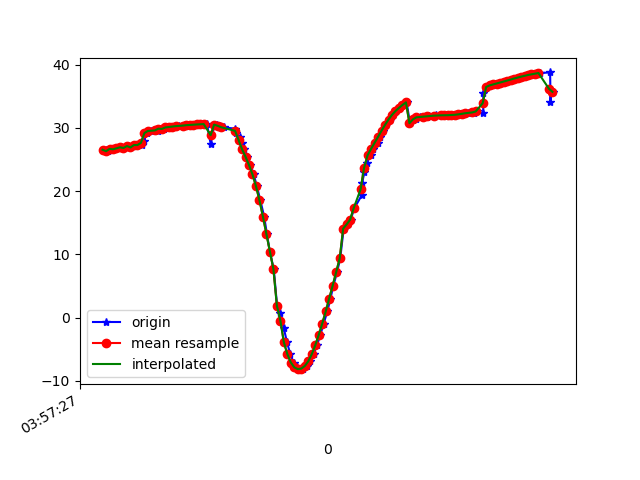

The table this chart was drawn from, first rows:
1618545447317, 1241123435695907, 26.541843, 17.296368, 8.70093
1618545447331, 1241123454926677, 26.31, 17.13, 8.469
1618545447349, 1241123474157447, 26.67, 17.23, 8.802
1618545447367, 1241123493388217, 26.61, 17.37, 8.81
1618545447386, 1241123512618987, 26.77, 17.31, 9.166
1618545447406, 1241123531849757, 26.92, 17.32, 9.299
1618545447424, 1241123551080527, 26.82, 16.9, 9.264
1618545447446, 1241123570311297, 27.12, 17.03, 9.49
1618545447466, 1241123589542067, 26.9, 16.81, 9.496
1618545447481, 1241123608772837, 27.28, 16.98, 9.897
1618545447501, 1241123628003607, 27.28, 17.1, 9.87
1618545447525, 1241123647234377, 27.29, 16.84, 10.06
1618545447537, 1241123666465147, 27.96, 17.54, 6.996
1618545447556, 1241123685695917, 29.18, 16.86, 10.1
1618545447576, 1241123704926687, 29.51, 17.01, 10.63
1618545447607, 1241123724157457, 29.67, 17.22, 10.74
1618545447617, 1241123743388227, 29.52, 16.96, 10.83
1618545447633, 1241123762618997, 29.87, 17.25, 11.22
1618545447652, 1241123781849767, 29.83, 17.54, 10.77
1618545447671, 1241123801211407, 30.06, 17.81, 11.02
1618545447693, 1241123820442177, 30.13, 18.07, 11.14
1618545447709, 1241123839672947, 30.2, 18.36, 11.24
1618545447736, 1241123858903717, 30.27, 18.63, 11.34
1618545447774, 1241123878134487, 30.34, 18.9, 11.43
1618545447775, 1241123897365257, 30.38, 19.23, 11.52
1618545447785, 1241123916596027, 30.42, 19.59, 11.59
1618545447804, 1241123935826797, 30.47, 19.94, 11.64
1618545447824, 1241123955057567, 30.5, 20.29, 11.66
1618545447842, 1241123974288337, 30.53, 20.66, 11.69
1618545447861, 1241123993519107, 30.57, 21.04, 11.7
1618545447880, 1241124012749877, 30.6, 21.41, 11.72
1618545447899, 1241124031980647, 30.6, 21.76, 11.72
1618545447920, 1241124051211417, 27.46, 17.72, 9.654
1618545447939, 1241124070442187, 30.23, 21.77, 11.53
1618545447957, 1241124089672957, 30.52, 22.7, 12.08
1618545447975, 1241124108903727, 30.33, 22.91, 12.56
1618545447994, 1241124128134497, 30.1, 23.1, 13.16
1618545448060, 1241124147365267, 29.86, 23.2, 13.81
1618545448062, 1241124166596037, 29.56, 23.18, 14.45
1618545448063, 1241124185826807, 29.14, 23.1, 15.24
1618545448087, 1241124205057577, 28.53, 23.19, 16.09
1618545448097, 1241124224288347, 27.67, 23.56, 16.95
1618545448110, 1241124243519117, 26.62, 24.03, 17.75
1618545448128, 1241124262749887, 25.43, 24.29, 18.43
1618545448146, 1241124281980657, 24.12, 24.34, 19
1618545448167, 1241124301211427, 22.62, 24.44, 19.48
1618545448185, 1241124320442197, 20.78, 24.86, 19.98
1618545448205, 1241124339672967, 18.53, 25.77, 20.57
1618545448227, 1241124358903737, 15.94, 26.94, 21.13
1618545448243, 1241124378134507, 13.14, 28.08, 21.55
1618545448260, 1241124397365277, 10.33, 28.98, 21.84
1618545448282, 1241124416596047, 7.645, 29.58, 21.96
1618545448301, 1241124435826817, 1.84, 25.13, 19.34
1618545448320, 1241124455057587, 0.6607, 30.15, 21.45
1618545448339, 1241124474288357, -1.672, 31.97, 21.48
1618545448358, 1241124493519127, -3.933, 33.16, 21.02
1618545448377, 1241124512749897, -5.8, 34.18, 20.21
1618545448396, 1241124531980667, -7.125, 34.87, 19.02
1618545448416, 1241124551211437, -7.893, 35.23, 17.5
1618545448437, 1241124570442207, -8.172, 35.4, 15.8
1618545448452, 1241124589672977, -8.08, 35.66, 14.04
... 74 more rows
